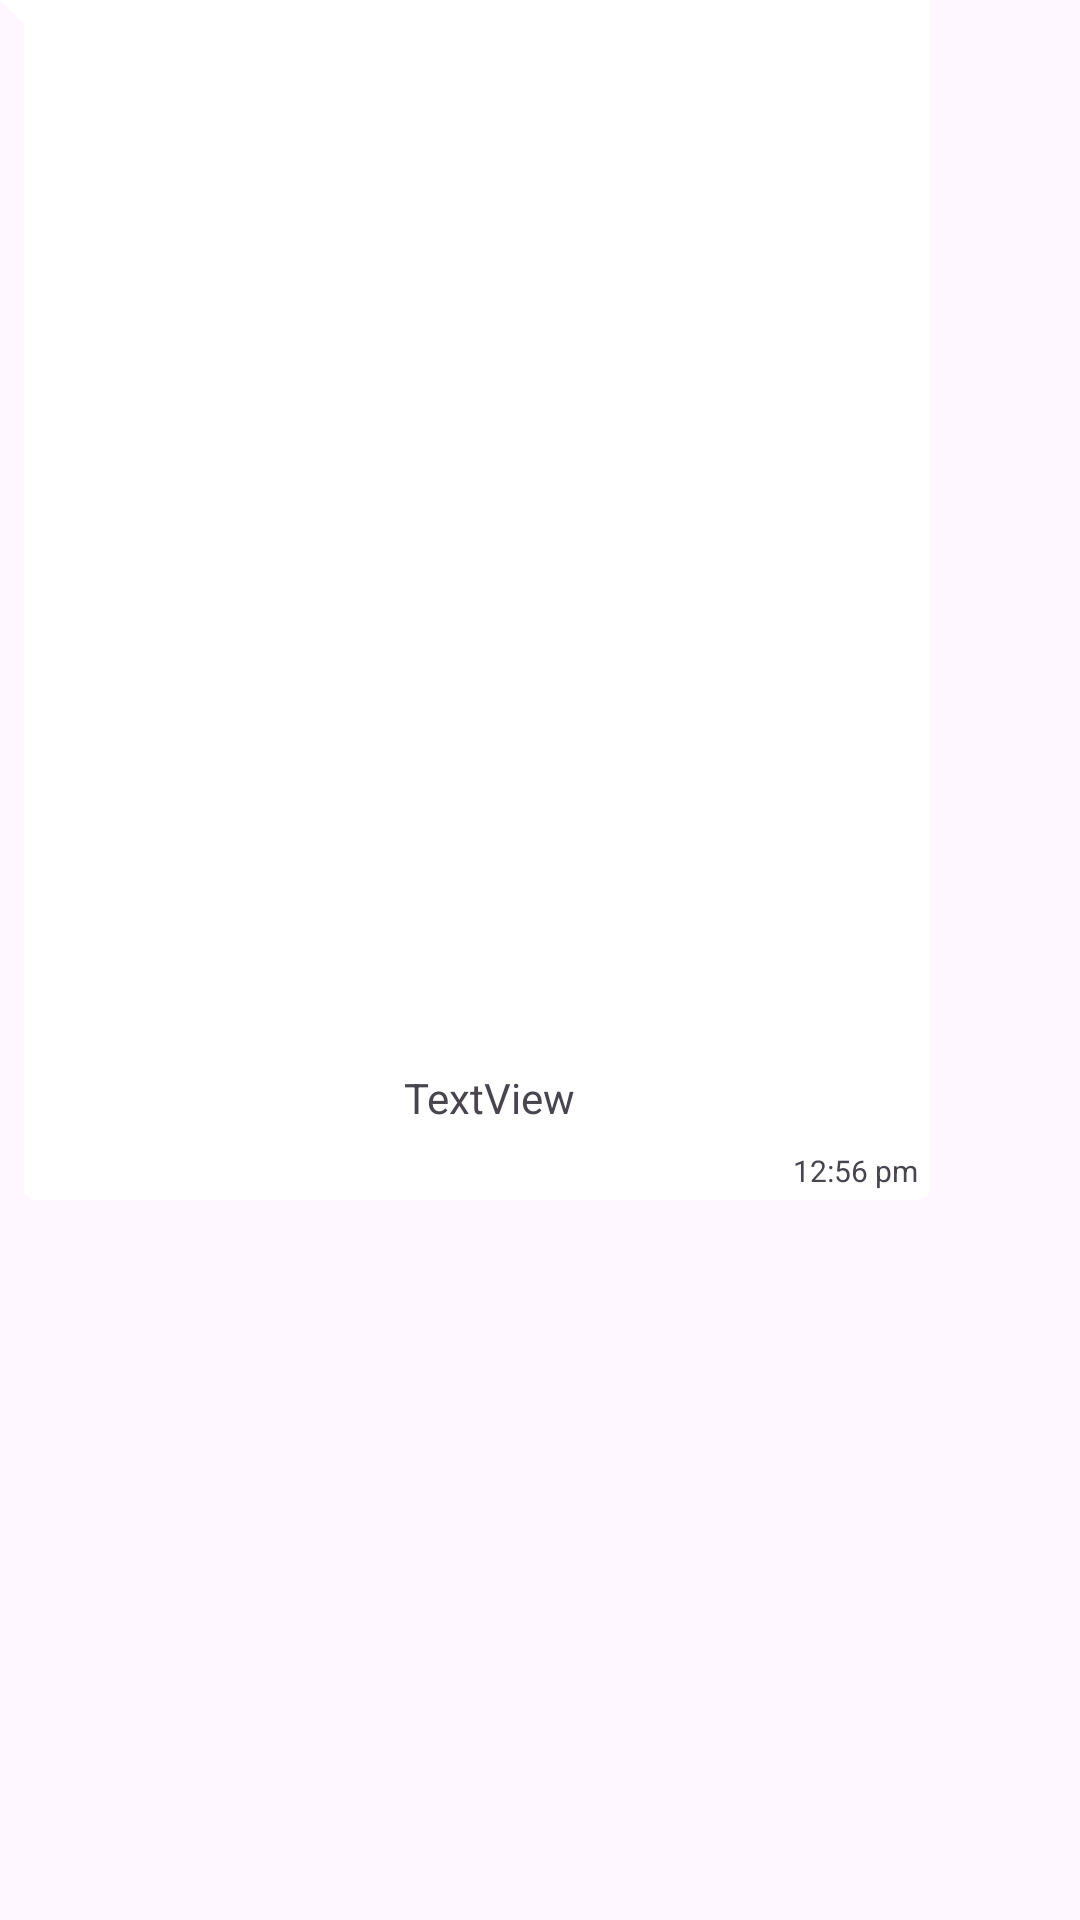

This screen was rendered from an Android layout file. Write that file and the resources it references.
<!-- AndroidManifest.xml: application theme Theme.Nhom6_Chat -->
<!-- res/layout/sample_reciever.xml -->
<?xml version="1.0" encoding="utf-8"?>
<androidx.constraintlayout.widget.ConstraintLayout xmlns:android="http://schemas.android.com/apk/res/android"
    android:layout_width="wrap_content"
    android:layout_height="wrap_content"
    xmlns:app="http://schemas.android.com/apk/res-auto"


    android:layout_marginStart="5dp"
    android:layout_marginLeft="5dp"
    android:layout_marginTop="4dp"
    android:layout_marginRight="7dp"
    android:background="@drawable/bg_reciver"
    android:maxWidth="310dp"
    android:maxHeight="400dp"
    android:minHeight="30dp"
    >
    <TextView
        android:layout_width="wrap_content"
        android:layout_height="wrap_content"
        android:id="@+id/receiverText"
        android:layout_margin="8dp"
        android:inputType="textLongMessage|textMultiLine"
        android:maxWidth="270dp"
        android:minWidth="50dp"
        android:text="TextView"
        app:layout_constraintBottom_toTopOf="@id/receiverTime"
        app:layout_constraintEnd_toEndOf="parent"
        app:layout_constraintStart_toStartOf="@id/guideline2"
        app:layout_constraintTop_toTopOf="parent"
        app:layout_constraintVertical_bias="1.0"/>
    <TextView
        android:layout_width="wrap_content"
        android:layout_height="wrap_content"
        android:id="@+id/receiverTime"
        android:layout_marginEnd="4dp"
        android:layout_marginRight="4dp"
        android:layout_marginBottom="3dp"
        android:text="12:56 pm"
        android:textSize="10sp"
        app:layout_constraintBottom_toBottomOf="parent"
        app:layout_constraintEnd_toEndOf="parent"/>

    <androidx.constraintlayout.widget.Guideline
        android:id="@+id/guideline2"
        android:layout_width="wrap_content"
        android:layout_height="wrap_content"
        android:orientation="vertical"
        app:layout_constraintGuide_begin="16dp" />

</androidx.constraintlayout.widget.ConstraintLayout>
<!-- resources referenced by this layout -->
<resources>
  <!-- drawable bg_reciver (drawable) -->
  <?xml version="1.0" encoding="utf-8"?>
  <layer-list xmlns:android="http://schemas.android.com/apk/res/android">
      <item>
          <rotate
              android:fromDegrees="-45"
              android:pivotX="0%"
              android:pivotY="0%"
              android:toDegrees="0" >
              <shape android:shape="rectangle" >
                  <solid android:color="@color/white" />
              </shape>
          </rotate>
      </item>
      <item android:left="8dp">
          <shape android:shape="rectangle" >
              <solid android:color="@color/white" />
              <corners android:radius="4dp" />
          </shape>
          </item>
      </layer-list>
  <style name="Theme.Nhom6_Chat" parent="Base.Theme.Nhom6_Chat" />
  <color name="white">#FFFFFFFF</color>
  <style name="Base.Theme.Nhom6_Chat" parent="Theme.Material3.DayNight.NoActionBar">
          
          <item name="colorPrimary">@color/colorPrimary</item>
          <item name="colorPrimaryVariant">@color/colorPrimaryDark</item>
          <item name="colorOnPrimary">@color/white</item>
      </style>
  <color name="colorPrimary">#0b6156</color>
  <color name="colorPrimaryDark">#095049</color>
</resources>
